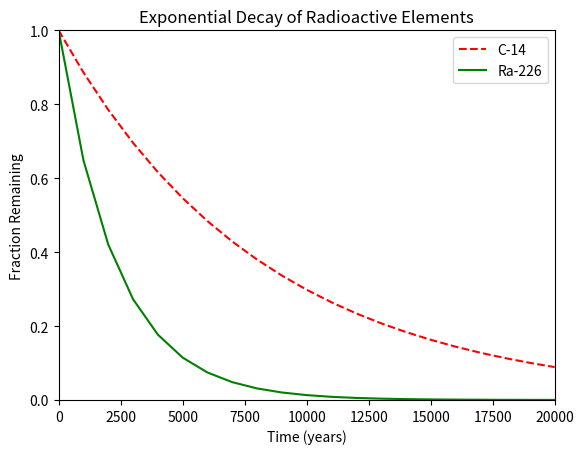

Generate this figure with matplotlib:
#!/usr/bin/env python3
import numpy as np
import matplotlib.pyplot as plt

x = np.arange(0, 21000, 1000)
r = np.log(0.5)
t1 = 5730
t2 = 1600
y1 = np.exp((r / t1) * x)
y2 = np.exp((r / t2) * x)

plt.plot(x, y1, linestyle='dashed', color='red', label='C-14')
plt.plot(x, y2, color='green', label='Ra-226')
plt.axis([0, 20000, 0, 1])
plt.legend()
plt.xlabel("Time (years)")
plt.ylabel("Fraction Remaining")
plt.title("Exponential Decay of Radioactive Elements")

plt.show()
